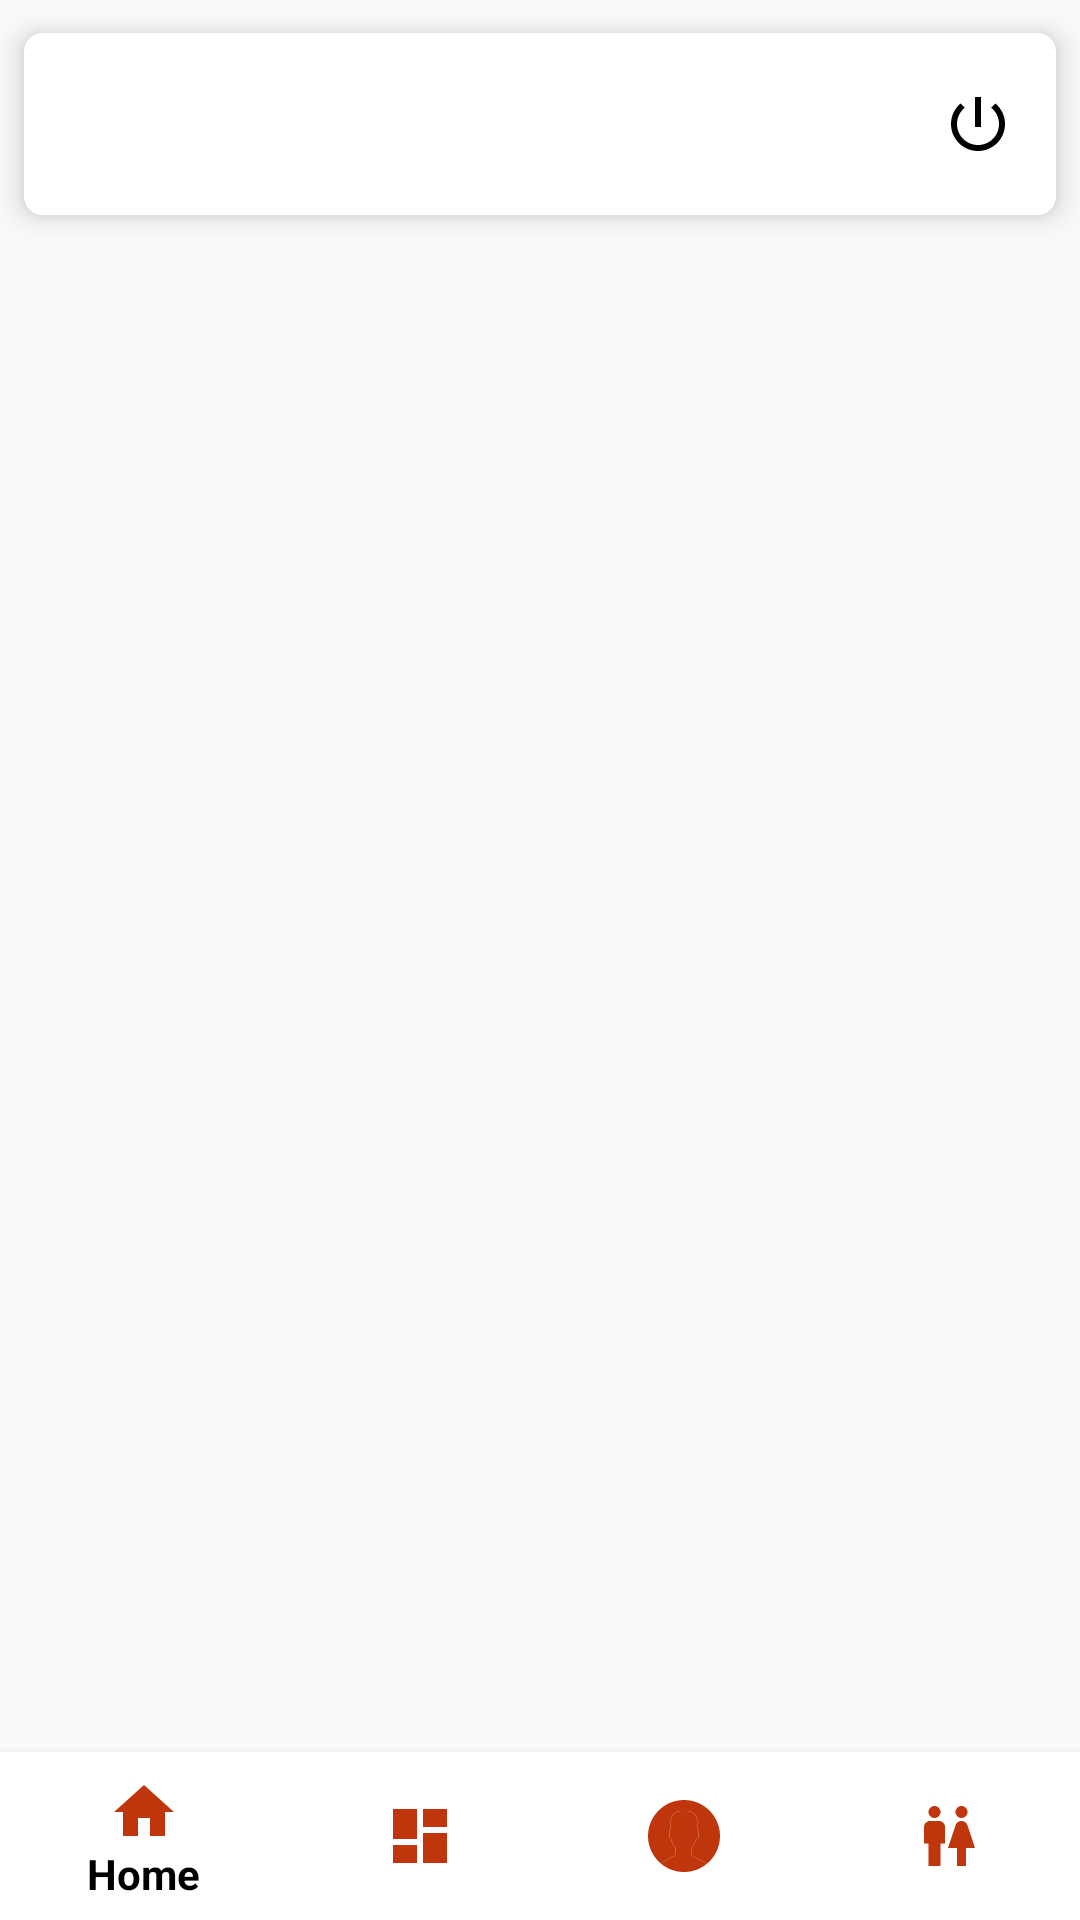

Write the Android layout XML for this screen, with the resource values it uses.
<!-- AndroidManifest.xml: activity theme AppTheme.NoActionBar -->
<!-- res/layout/activity_admin.xml -->
<?xml version="1.0" encoding="utf-8"?>
<RelativeLayout xmlns:android="http://schemas.android.com/apk/res/android"
        xmlns:app="http://schemas.android.com/apk/res-auto"
        xmlns:tools="http://schemas.android.com/tools"
        android:layout_width="match_parent"
        android:layout_height="match_parent"
        tools:context=".activity.AdminActivity">

    <androidx.viewpager.widget.ViewPager
            android:id="@+id/view_pager"
            android:layout_width="match_parent"
            android:layout_height="match_parent"
            android:layout_above="@id/bottomNavigationView"
            android:layout_below="@id/cardView" />

    <com.google.android.material.bottomnavigation.BottomNavigationView
            android:id="@+id/bottomNavigationView"
            android:layout_width="match_parent"
            android:layout_height="?attr/actionBarSize"
            android:layout_alignParentBottom="true"
            app:backgroundTint="@android:color/white"
            app:elevation="6dp"
            app:itemIconTint="#BF360C"
            app:itemRippleColor="@android:color/darker_gray"
            app:itemTextColor="@android:color/black"

            app:menu="@menu/bottom_nav_menu" />

    <androidx.cardview.widget.CardView
            android:id="@+id/cardView"
            android:layout_width="match_parent"
            android:layout_height="wrap_content"
            app:cardBackgroundColor="#FFFFFF"
            app:cardCornerRadius="6dp"
            app:cardElevation="6dp"
            app:cardUseCompatPadding="true"
            app:contentPadding="10dp"
            app:layout_constraintEnd_toEndOf="parent"
            app:layout_constraintStart_toStartOf="parent"
            app:layout_constraintTop_toTopOf="parent">

        <androidx.constraintlayout.widget.ConstraintLayout
                android:layout_width="match_parent"
                android:layout_height="match_parent">

            <TextView
                    android:id="@+id/main_title"
                    android:layout_width="0dp"
                    android:layout_height="wrap_content"
                    tools:text="Hello Alex!"
                    android:textAppearance="@style/TextAppearance.AppCompat.Medium"
                    app:layout_constraintEnd_toStartOf="@+id/admin_logout"
                    app:layout_constraintStart_toStartOf="parent"
                    app:layout_constraintTop_toTopOf="parent" />

            <TextView
                    android:id="@+id/subtitle"
                    android:layout_width="wrap_content"
                    android:layout_height="wrap_content"
                    tools:text="TextView"
                    android:textAppearance="@style/TextAppearance.AppCompat.Caption"
                    app:layout_constraintBottom_toBottomOf="parent"
                    app:layout_constraintStart_toStartOf="@+id/main_title"
                    app:layout_constraintTop_toBottomOf="@+id/main_title" />

            <ImageView
                    android:id="@+id/admin_logout"
                    android:layout_width="wrap_content"
                    android:layout_height="wrap_content"
                    android:background="?attr/selectableItemBackgroundBorderless"
                    android:padding="4dp"
                    app:layout_constraintBottom_toBottomOf="parent"
                    app:layout_constraintEnd_toEndOf="parent"
                    app:layout_constraintTop_toTopOf="parent"
                    app:srcCompat="@drawable/ic_power_settings_new_black_24dp"
                    tools:ignore="ContentDescription" />

        </androidx.constraintlayout.widget.ConstraintLayout>
    </androidx.cardview.widget.CardView>

</RelativeLayout>
<!-- resources referenced by this layout -->
<resources>
  <!-- drawable ic_power_settings_new_black_24dp (drawable) -->
  <vector xmlns:android="http://schemas.android.com/apk/res/android"
          android:width="24dp"
          android:height="24dp"
          android:viewportWidth="24.0"
          android:viewportHeight="24.0">
      <path
              android:fillColor="#FF000000"
              android:pathData="M13,3h-2v10h2L13,3zM17.83,5.17l-1.42,1.42C17.99,7.86 19,9.81 19,12c0,3.87 -3.13,7 -7,7s-7,-3.13 -7,-7c0,-2.19 1.01,-4.14 2.58,-5.42L6.17,5.17C4.23,6.82 3,9.26 3,12c0,4.97 4.03,9 9,9s9,-4.03 9,-9c0,-2.74 -1.23,-5.18 -3.17,-6.83z" />
  </vector>
  <style name="AppTheme.NoActionBar">
          <item name="windowActionBar">false</item>
          <item name="windowNoTitle">true</item>
      </style>
</resources>
